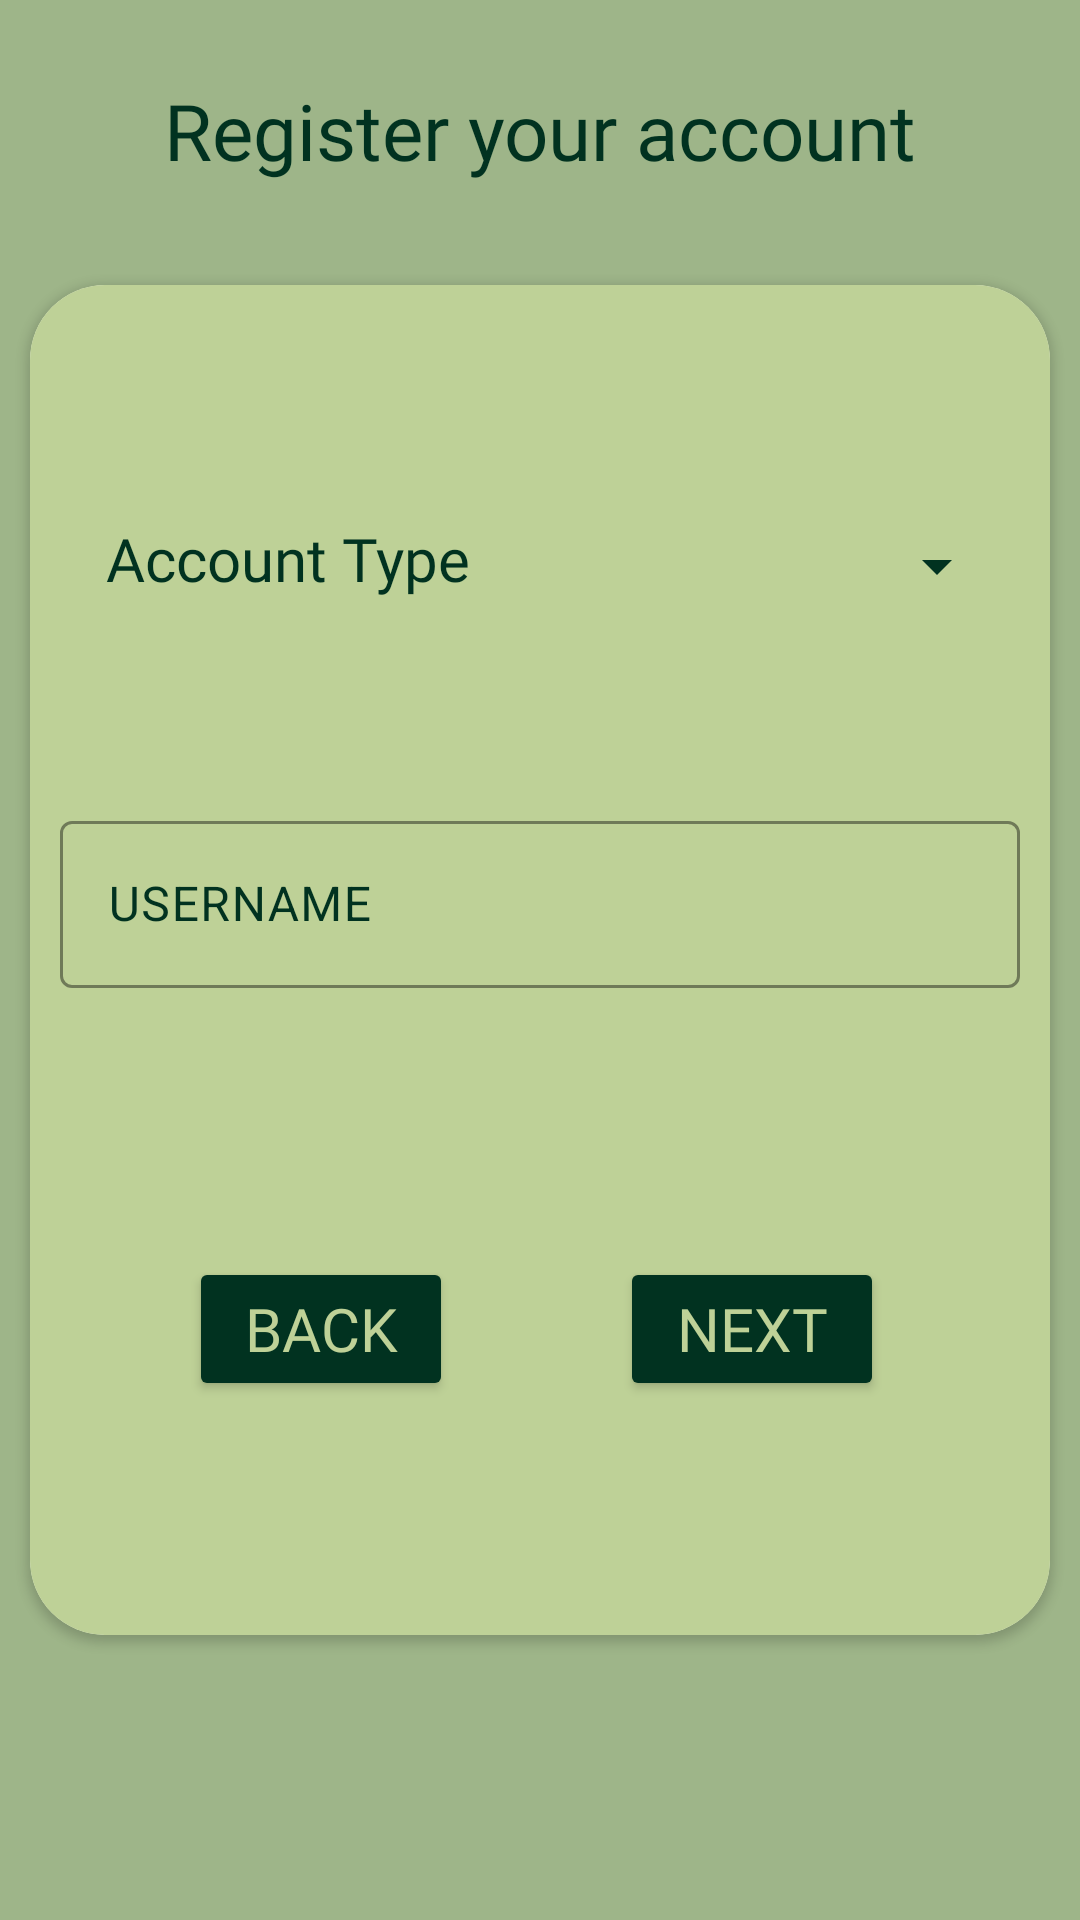

This screen was rendered from an Android layout file. Write that file and the resources it references.
<!-- AndroidManifest.xml: application theme Theme.FinalsProject -->
<!-- res/layout/activity_register.xml -->
<?xml version="1.0" encoding="utf-8"?>
<androidx.constraintlayout.widget.ConstraintLayout xmlns:android="http://schemas.android.com/apk/res/android"
    xmlns:app="http://schemas.android.com/apk/res-auto"
    xmlns:tools="http://schemas.android.com/tools"
    android:layout_width="match_parent"
    android:layout_height="match_parent"
    android:background="@color/trial3"
    tools:context=".registration_activities.register">

    <TextView
        android:id="@+id/titletxt"
        android:layout_width="305dp"
        android:layout_height="59dp"
        android:fontFamily="@font/baloo"
        android:text="Register your account"
        android:textAlignment="center"
        android:textColor="@color/textcolor"
        android:textSize="26sp"
        app:layout_constraintBottom_toBottomOf="parent"
        app:layout_constraintEnd_toEndOf="parent"
        app:layout_constraintStart_toStartOf="parent"
        app:layout_constraintTop_toTopOf="parent"
        app:layout_constraintVertical_bias="0.045" />

    <androidx.cardview.widget.CardView
        android:layout_width="0dp"
        android:layout_height="450dp"
        android:layout_marginStart="10dp"
        android:layout_marginEnd="10dp"
        app:cardCornerRadius="25dp"
        app:layout_constraintBottom_toBottomOf="parent"
        app:layout_constraintEnd_toEndOf="parent"
        app:layout_constraintHorizontal_bias="0.0"
        app:layout_constraintStart_toStartOf="parent"
        app:layout_constraintTop_toTopOf="parent"
        app:layout_constraintVertical_bias="0.5">

        <androidx.constraintlayout.widget.ConstraintLayout
            android:id="@+id/register_layout"
            android:layout_width="match_parent"
            android:layout_height="450dp"
            android:background="@color/maincolor">

            <TextView
                android:id="@+id/acctype_txtview"
                android:layout_width="wrap_content"
                android:layout_height="wrap_content"
                android:fontFamily="@font/baloo"
                android:text="Account Type"
                android:textColor="@color/textcolor"
                android:textSize="20sp"
                app:layout_constraintBottom_toBottomOf="parent"
                app:layout_constraintEnd_toEndOf="parent"
                app:layout_constraintHorizontal_bias="0.116"
                app:layout_constraintStart_toStartOf="parent"
                app:layout_constraintTop_toTopOf="parent"
                app:layout_constraintVertical_bias="0.184" />

            <Button
                android:id="@+id/next_btn"
                android:layout_width="wrap_content"
                android:layout_height="wrap_content"
                android:backgroundTint="@color/textcolor"
                android:fontFamily="@font/baloo"
                android:text="Next"
                android:textColor="@color/maincolor"
                android:textSize="20sp"
                app:layout_constraintBottom_toBottomOf="parent"
                app:layout_constraintEnd_toEndOf="parent"
                app:layout_constraintHorizontal_bias="0.78"
                app:layout_constraintStart_toStartOf="parent"
                app:layout_constraintTop_toTopOf="parent"
                app:layout_constraintVertical_bias="0.806" />

            <Spinner
                android:id="@+id/acctype_spinner"
                android:layout_width="171dp"
                android:layout_height="46dp"
                android:backgroundTint="@color/textcolor"
                android:textAlignment="center"
                app:layout_constraintBottom_toBottomOf="parent"
                app:layout_constraintEnd_toEndOf="parent"
                app:layout_constraintHorizontal_bias="0.92"
                app:layout_constraintStart_toStartOf="parent"
                app:layout_constraintTop_toTopOf="parent"
                app:layout_constraintVertical_bias="0.175" />

            <Button
                android:id="@+id/back_btn"
                android:layout_width="wrap_content"
                android:layout_height="wrap_content"
                android:backgroundTint="@color/textcolor"
                android:fontFamily="@font/baloo"
                android:text="Back"
                android:textColor="@color/maincolor"
                android:textSize="20sp"
                app:layout_constraintBottom_toBottomOf="parent"
                app:layout_constraintEnd_toEndOf="parent"
                app:layout_constraintHorizontal_bias="0.21"
                app:layout_constraintStart_toStartOf="parent"
                app:layout_constraintTop_toTopOf="parent"
                app:layout_constraintVertical_bias="0.806" />

            <com.google.android.material.textfield.TextInputLayout
                android:layout_width="0dp"
                android:layout_height="75dp"
                android:layout_marginStart="10dp"
                android:layout_marginTop="24dp"
                android:layout_marginEnd="10dp"
                android:hint="@string/username"
                android:textColorHint="@color/textcolor"
                app:boxStrokeColor="@color/textcolor"
                app:hintTextColor="@color/textcolor"
                app:layout_constraintBottom_toBottomOf="parent"
                app:layout_constraintEnd_toEndOf="parent"
                app:layout_constraintHorizontal_bias="0.49"
                app:layout_constraintStart_toStartOf="parent"
                app:layout_constraintTop_toBottomOf="@+id/acctype_spinner"
                app:layout_constraintVertical_bias="0.14"
                app:placeholderTextColor="@color/textcolor">

                <com.google.android.material.textfield.TextInputEditText
                    android:id="@+id/user_regis"
                    android:layout_width="match_parent"
                    android:layout_height="wrap_content"
                    android:textColor="@color/textcolor"
                    android:textColorLink="@color/textcolor" />
            </com.google.android.material.textfield.TextInputLayout>

        </androidx.constraintlayout.widget.ConstraintLayout>

        <androidx.constraintlayout.widget.ConstraintLayout
            android:id="@+id/fragment_layout"
            android:layout_width="match_parent"
            android:layout_height="450dp"
            android:background="@color/maincolor"
            android:visibility="gone">

        </androidx.constraintlayout.widget.ConstraintLayout>
    </androidx.cardview.widget.CardView>


</androidx.constraintlayout.widget.ConstraintLayout>
<!-- resources referenced by this layout -->
<resources>
  <color name="maincolor">#BED197</color>
  <color name="textcolor">#013220</color>
  <color name="trial3">#9EB589</color>
  <string name="username">USERNAME</string>
  <style name="Theme.FinalsProject" parent="Base.Theme.FinalsProject" />
  <style name="Base.Theme.FinalsProject" parent="Theme.Material3.DayNight.NoActionBar">
          
          
  
      </style>
</resources>
